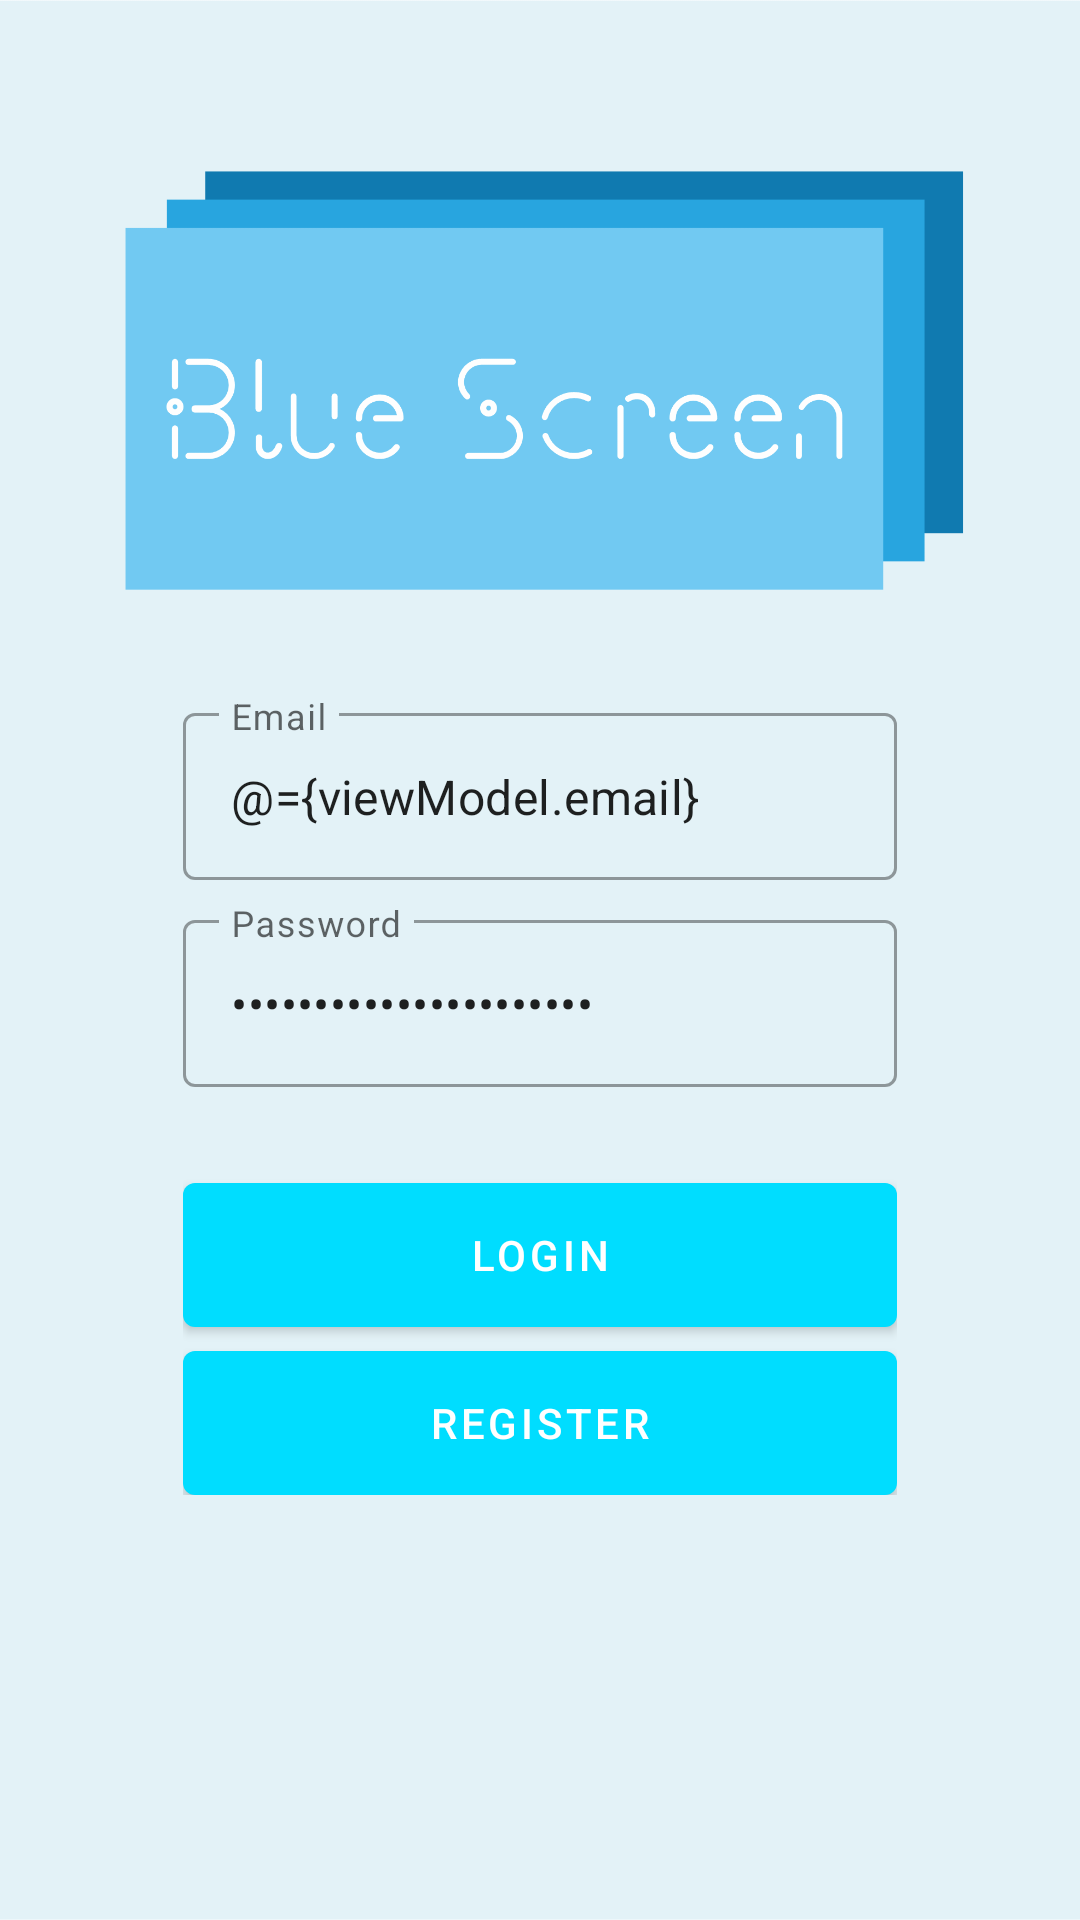

Layout XML and referenced resources for this Android screen:
<!-- AndroidManifest.xml: application theme Theme.AppSerba -->
<!-- res/layout/fragment_login.xml -->
<?xml version="1.0" encoding="utf-8"?>
<layout xmlns:android="http://schemas.android.com/apk/res/android"
    xmlns:app="http://schemas.android.com/apk/res-auto"
    xmlns:tools="http://schemas.android.com/tools">

    <data>
        <variable
            name="viewModel"
            type="com.appserba.app.ui.auth.AuthViewModel" />
    </data>

    <androidx.coordinatorlayout.widget.CoordinatorLayout
        android:layout_width="match_parent"
        android:layout_height="match_parent"
        tools:context=".ui.auth.LoginFragment">

        <androidx.constraintlayout.widget.ConstraintLayout
            android:layout_width="match_parent"
            android:layout_height="match_parent">

            <ImageView
                android:id="@+id/imageView"
                android:layout_width="match_parent"
                android:layout_height="match_parent"
                android:scaleType="centerCrop"
                android:src="@drawable/bg_auth"
                tools:layout_editor_absoluteX="-166dp"
                tools:layout_editor_absoluteY="0dp" />

            <LinearLayout
                android:layout_width="0dp"
                android:layout_height="wrap_content"
                android:gravity="center"
                android:orientation="vertical"
                android:padding="16dp"
                app:layout_constraintBottom_toBottomOf="parent"
                app:layout_constraintEnd_toEndOf="parent"
                app:layout_constraintStart_toStartOf="parent"
                app:layout_constraintTop_toTopOf="parent"
                app:layout_constraintVertical_bias="0.633"
                app:layout_constraintWidth_percent="0.75">

                <com.google.android.material.textfield.TextInputLayout
                    style="@style/Widget.MaterialComponents.TextInputLayout.OutlinedBox"
                    android:layout_width="match_parent"
                    android:layout_height="wrap_content"
                    android:hint="@string/email">

                    <com.google.android.material.textfield.TextInputEditText
                        android:id="@+id/editEmail"
                        android:layout_width="match_parent"
                        android:layout_height="wrap_content"
                        android:inputType="textEmailAddress"
                        android:text="@={viewModel.email}" />

                </com.google.android.material.textfield.TextInputLayout>

                <com.google.android.material.textfield.TextInputLayout
                    style="@style/Widget.MaterialComponents.TextInputLayout.OutlinedBox"
                    android:layout_width="match_parent"
                    android:layout_height="wrap_content"
                    android:layout_marginTop="8dp"
                    android:hint="@string/password">

                    <com.google.android.material.textfield.TextInputEditText
                        android:id="@+id/editPassword"
                        android:layout_width="match_parent"
                        android:layout_height="wrap_content"
                        android:inputType="textPassword"
                        android:text="@={viewModel.password}" />

                </com.google.android.material.textfield.TextInputLayout>

                <com.google.android.material.button.MaterialButton
                    android:id="@+id/buttonLogin"
                    android:layout_width="match_parent"
                    android:layout_height="wrap_content"
                    android:layout_marginTop="32dp"
                    android:insetTop="0dp"
                    android:insetBottom="0dp"
                    android:onClick="@{()-> viewModel.login()}"
                    android:text="@string/login"
                    app:backgroundTint="@android:color/holo_blue_bright" />

                <com.google.android.material.button.MaterialButton
                    android:id="@+id/buttonRegister"
                    android:layout_width="match_parent"
                    android:layout_height="wrap_content"
                    android:layout_marginTop="8dp"
                    android:insetTop="0dp"
                    android:insetBottom="0dp"
                    android:text="@string/register"
                    app:backgroundTint="@android:color/holo_blue_bright" />

            </LinearLayout>

        </androidx.constraintlayout.widget.ConstraintLayout>

    </androidx.coordinatorlayout.widget.CoordinatorLayout>
</layout>
<!-- resources referenced by this layout -->
<resources>
  <!-- drawable bg_auth: png bitmap (drawable-v24, 68892 bytes) -->
  <string name="email">Email</string>
  <string name="login">Login</string>
  <string name="password">Password</string>
  <string name="register">Register</string>
  <style name="Theme.AppSerba" parent="Theme.MaterialComponents.DayNight.DarkActionBar">
          
          <item name="colorPrimary">@color/purple_500</item>
          <item name="colorPrimaryVariant">@color/purple_700</item>
          <item name="colorOnPrimary">@color/white</item>
          
          <item name="colorSecondary">@color/teal_200</item>
          <item name="colorSecondaryVariant">@color/teal_700</item>
          <item name="colorOnSecondary">@color/black</item>
          
          <item name="android:statusBarColor" tools:targetApi="l">?attr/colorPrimaryVariant</item>
          
      </style>
  <!-- not gathered from this repository: default colours our renderer supplied (Android Studio template values) -->
  <color name="purple_500">#FF6200EE</color>
  <color name="purple_700">#FF3700B3</color>
  <color name="teal_200">#FF03DAC5</color>
  <color name="teal_700">#FF018786</color>
  <color name="black">#FF000000</color>
  <color name="white">#FFFFFFFF</color>
</resources>
